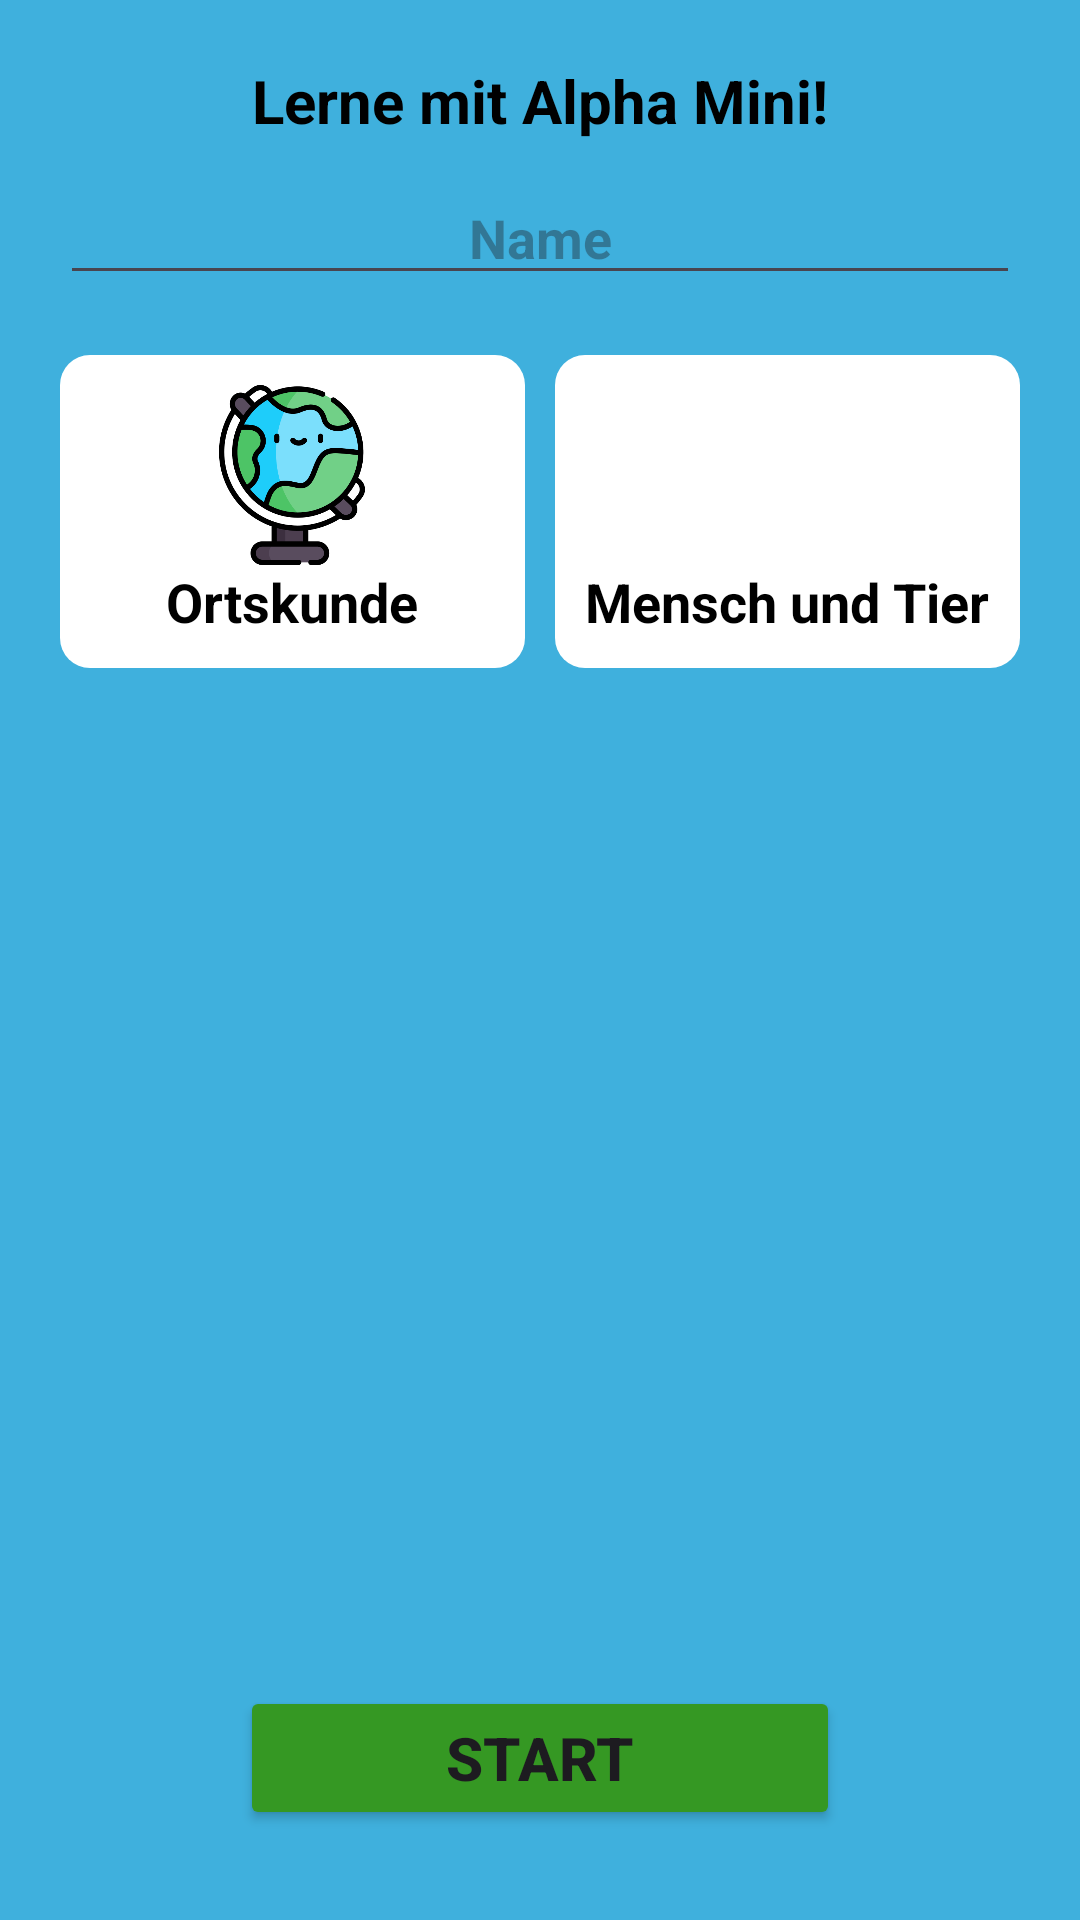

Android layout source for this screen:
<!-- AndroidManifest.xml: application theme Theme.LernenMitAlphaMini -->
<!-- res/layout/activity_main.xml -->
<?xml version="1.0" encoding="utf-8"?>
<LinearLayout xmlns:android="http://schemas.android.com/apk/res/android"
    xmlns:app="http://schemas.android.com/apk/res-auto"
    android:layout_width="match_parent"
    android:layout_height="match_parent"
    android:orientation="vertical"
    android:padding="20dp"
    android:background="@color/background">

    <TextView
        android:id="@+id/textView"
        android:layout_width="fill_parent"
        android:layout_height="wrap_content"
        android:gravity="center_horizontal"
        android:text="@string/app_name"
        android:textSize="20sp"
        android:textStyle="bold"
        android:textColor="@color/black"/>


    <EditText
        android:id="@+id/tvName"
        android:layout_width="match_parent"
        android:layout_height="wrap_content"
        android:gravity="center_horizontal"
        android:layout_marginTop="10dp"
        android:hint="Name"
        android:inputType="textPersonName|textCapWords"
        android:maxLength="15"
        android:maxLines="1"
        android:textSize="18sp"
        android:textStyle="bold"/>


    <LinearLayout
        android:layout_width="match_parent"
        android:layout_height="wrap_content"
        android:orientation="horizontal"
        android:layout_marginTop="20dp">
        <LinearLayout
            android:id="@+id/geografie_btn"
            android:layout_width="0dp"
            android:layout_height="wrap_content"
            android:layout_weight="1"
            android:gravity="center"
            android:padding="10dp"
            android:layout_marginEnd="5dp"
            android:orientation="vertical"
            android:background="@drawable/round_back_white10"
            >
            <ImageView
                android:layout_width="60dp"
                android:layout_height="60dp"
                android:src="@drawable/globus"/>

            <TextView
                android:layout_width="wrap_content"
                android:layout_height="wrap_content"
                android:text="@string/geografie"
                android:textColor="@color/black"
                android:textSize="18sp"
                android:textStyle="bold"/>
        </LinearLayout>

        <LinearLayout
            android:id="@+id/biologie_btn"
            android:layout_width="0dp"
            android:layout_height="wrap_content"
            android:layout_weight="1"
            android:gravity="center"
            android:padding="10dp"
            android:layout_marginStart="5dp"
            android:orientation="vertical"
            android:background="@drawable/round_back_white10"
            >
            <ImageView
                android:layout_width="60dp"
                android:layout_height="60dp"
                android:src="@drawable/biologie"/>

            <TextView
                android:layout_width="wrap_content"
                android:layout_height="wrap_content"
                android:text="@string/mathematik"
                android:textColor="@color/black"
                android:textSize="18sp"
                android:textStyle="bold"/>
        </LinearLayout>

    </LinearLayout>


    <LinearLayout
        android:layout_width="match_parent"
        android:layout_height="0dp"
        android:layout_weight="1"
        android:gravity="bottom|center">

        <Button
            android:id="@+id/startButton"
            android:layout_width="200dp"
            android:layout_height="wrap_content"
            android:layout_marginTop="10dp"
            android:text="@string/start_quiz"
            android:textSize="20sp"
            android:textStyle="bold"
            android:backgroundTint="@color/background_green"

            />

    </LinearLayout>


</LinearLayout>
<!-- resources referenced by this layout -->
<resources>
  <color name="background">#3FB0DD</color>
  <color name="background_green">#359823</color>
  <color name="black">#FF000000</color>
  <!-- drawable globus: png bitmap (drawable, 41163 bytes) -->
  <!-- drawable round_back_white10 (drawable) -->
  <?xml version="1.0" encoding="utf-8"?>
  <shape xmlns:android="http://schemas.android.com/apk/res/android"
      android:shape="rectangle">
  
      <corners android:radius="10dp"/>
      <solid android:color="@color/white"/>
  
  
  
  </shape>
  <string name="app_name">Lerne mit Alpha Mini!</string>
  <string name="geografie">Ortskunde</string>
  <string name="mathematik">Mensch und Tier</string>
  <string name="start_quiz">Start</string>
  <style name="Theme.LernenMitAlphaMini" parent="Base.Theme.LernenMitAlphaMini" />
  <color name="white">#FFFFFFFF</color>
  <style name="Base.Theme.LernenMitAlphaMini" parent="Theme.Material3.DayNight.NoActionBar">
          
          
      </style>
</resources>
